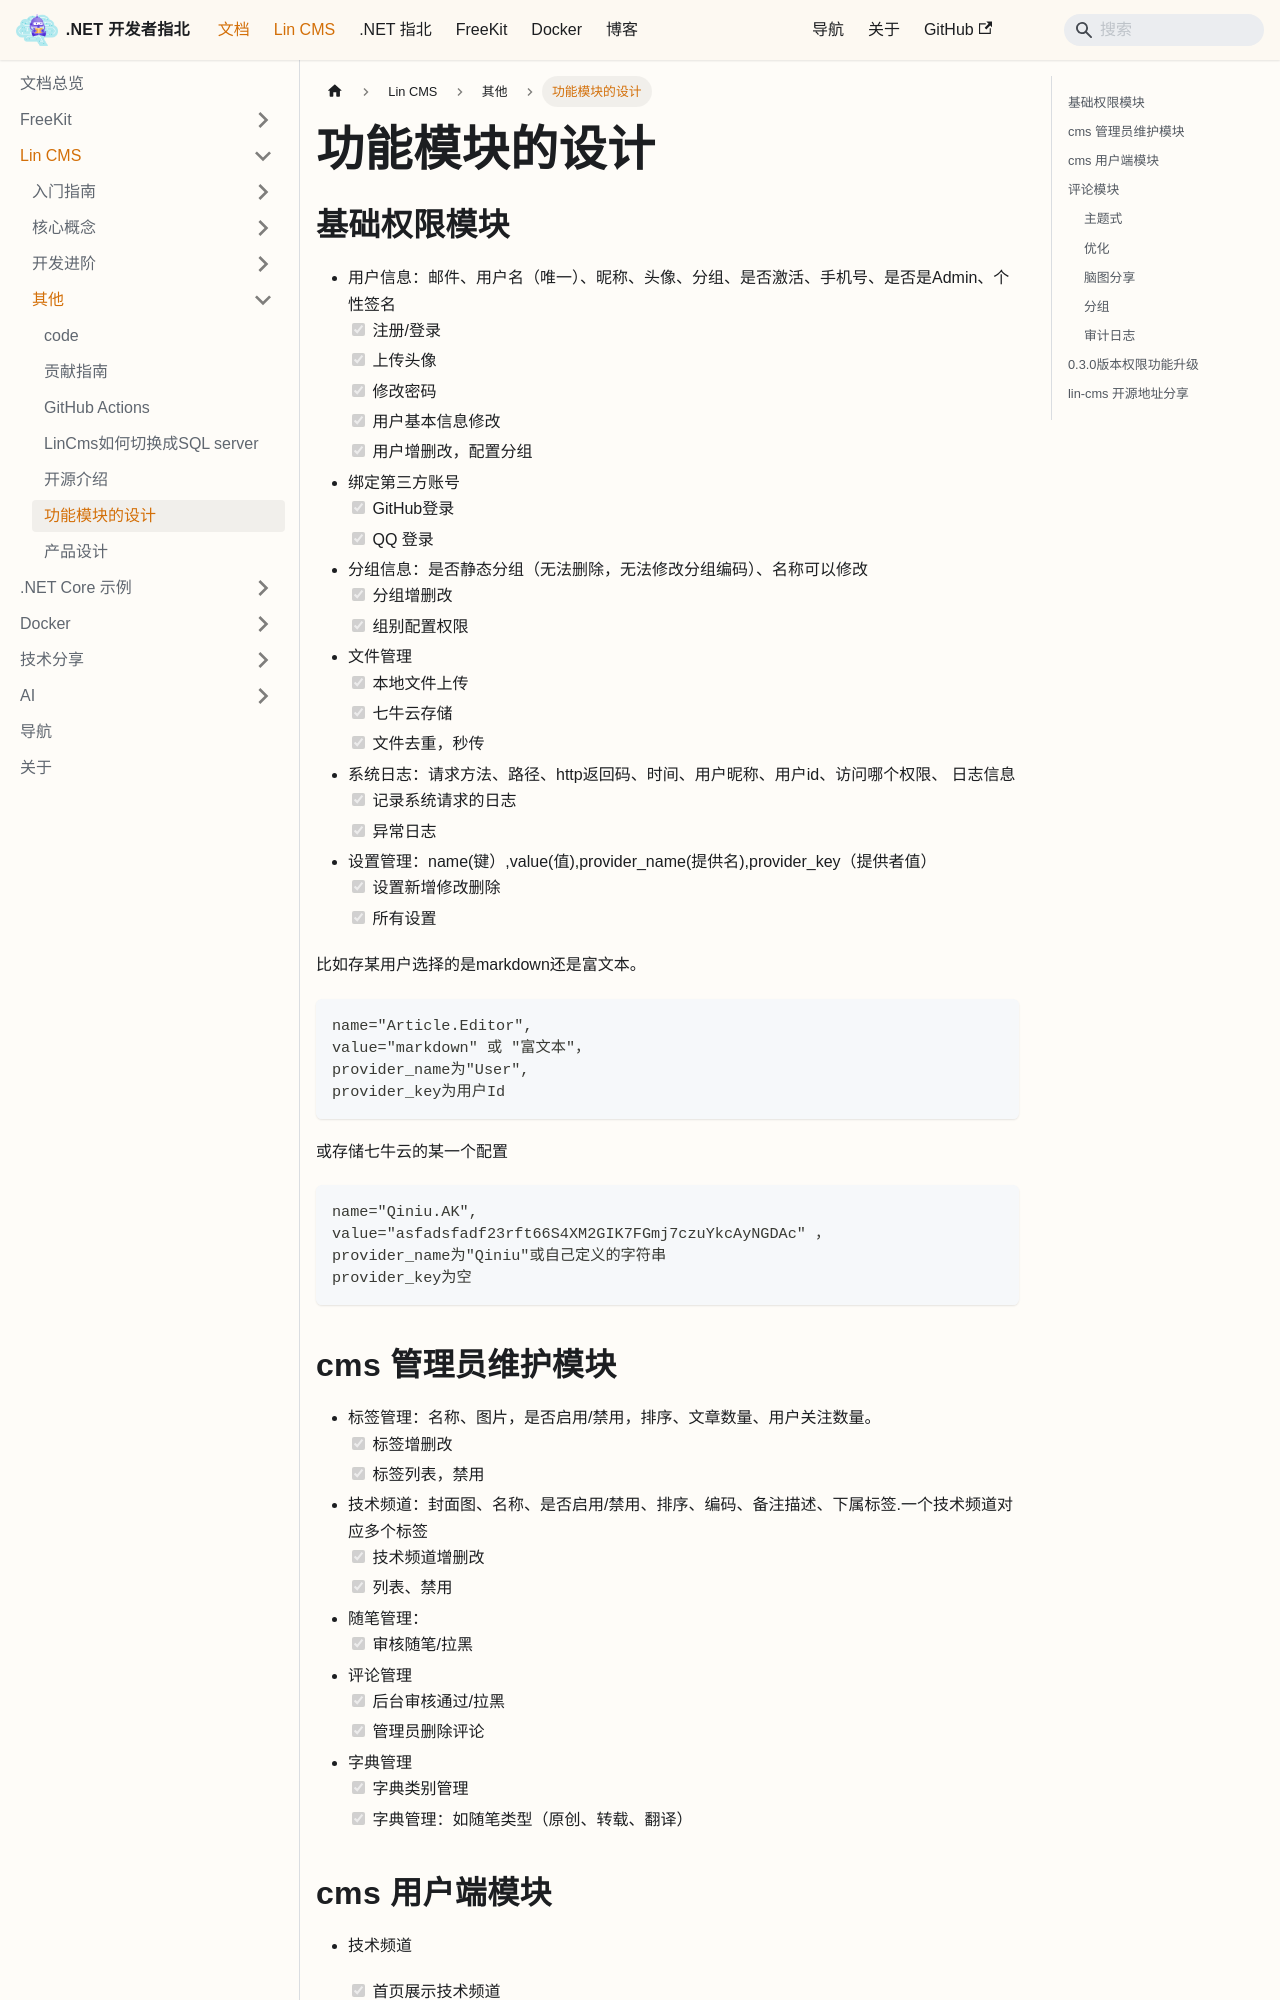

repository: luoyunchong/igeekfan-docs · page: docs/dotnetcore/lin-cms/pm-design-modules/index.html · generator: docusaurus

---
title: 功能模块的设计
date: 2019-11-24 12:44:22
tag:
 - 开源
 - .NET Core
 - lin-cms
category:
 - lin-cms-dotnetcore
---

# 功能模块的设计

## 基础权限模块

- 用户信息：邮件、用户名（唯一）、昵称、头像、分组、是否激活、手机号、是否是Admin、个性签名
  - [x] 注册/登录
  - [x] 上传头像
  - [x] 修改密码
  - [x] 用户基本信息修改
  - [x] 用户增删改，配置分组
- 绑定第三方账号
  - [x] GitHub登录
  - [x] QQ 登录
- 分组信息：是否静态分组（无法删除，无法修改分组编码）、名称可以修改
  - [x] 分组增删改
  - [x] 组别配置权限
- 文件管理
  - [x] 本地文件上传
  - [x] 七牛云存储
  - [x] 文件去重，秒传
- 系统日志：请求方法、路径、http返回码、时间、用户昵称、用户id、访问哪个权限、 日志信息
  - [x] 记录系统请求的日志
  - [x] 异常日志
- 设置管理：name(键）,value(值),provider_name(提供名),provider_key（提供者值）
  - [x] 设置新增修改删除
  - [x] 所有设置

比如存某用户选择的是markdown还是富文本。

```txt
name="Article.Editor",
value="markdown" 或 "富文本"，
provider_name为"User",
provider_key为用户Id
```

或存储七牛云的某一个配置

```txt
name="Qiniu.AK",
value="asfadsfadf23rft66S4XM2GIK7FGmj7czuYkcAyNGDAc" ，
provider_name为"Qiniu"或自己定义的字符串
provider_key为空
```

## cms 管理员维护模块

- 标签管理：名称、图片，是否启用/禁用，排序、文章数量、用户关注数量。
  - [x] 标签增删改
  - [x] 标签列表，禁用
- 技术频道：封面图、名称、是否启用/禁用、排序、编码、备注描述、下属标签.一个技术频道对应多个标签
  - [x] 技术频道增删改
  - [x] 列表、禁用
- 随笔管理：
  - [x] 审核随笔/拉黑
- 评论管理
  - [x] 后台审核通过/拉黑
  - [x] 管理员删除评论
- 字典管理
  - [x] 字典类别管理
  - [x] 字典管理：如随笔类型（原创、转载、翻译）
